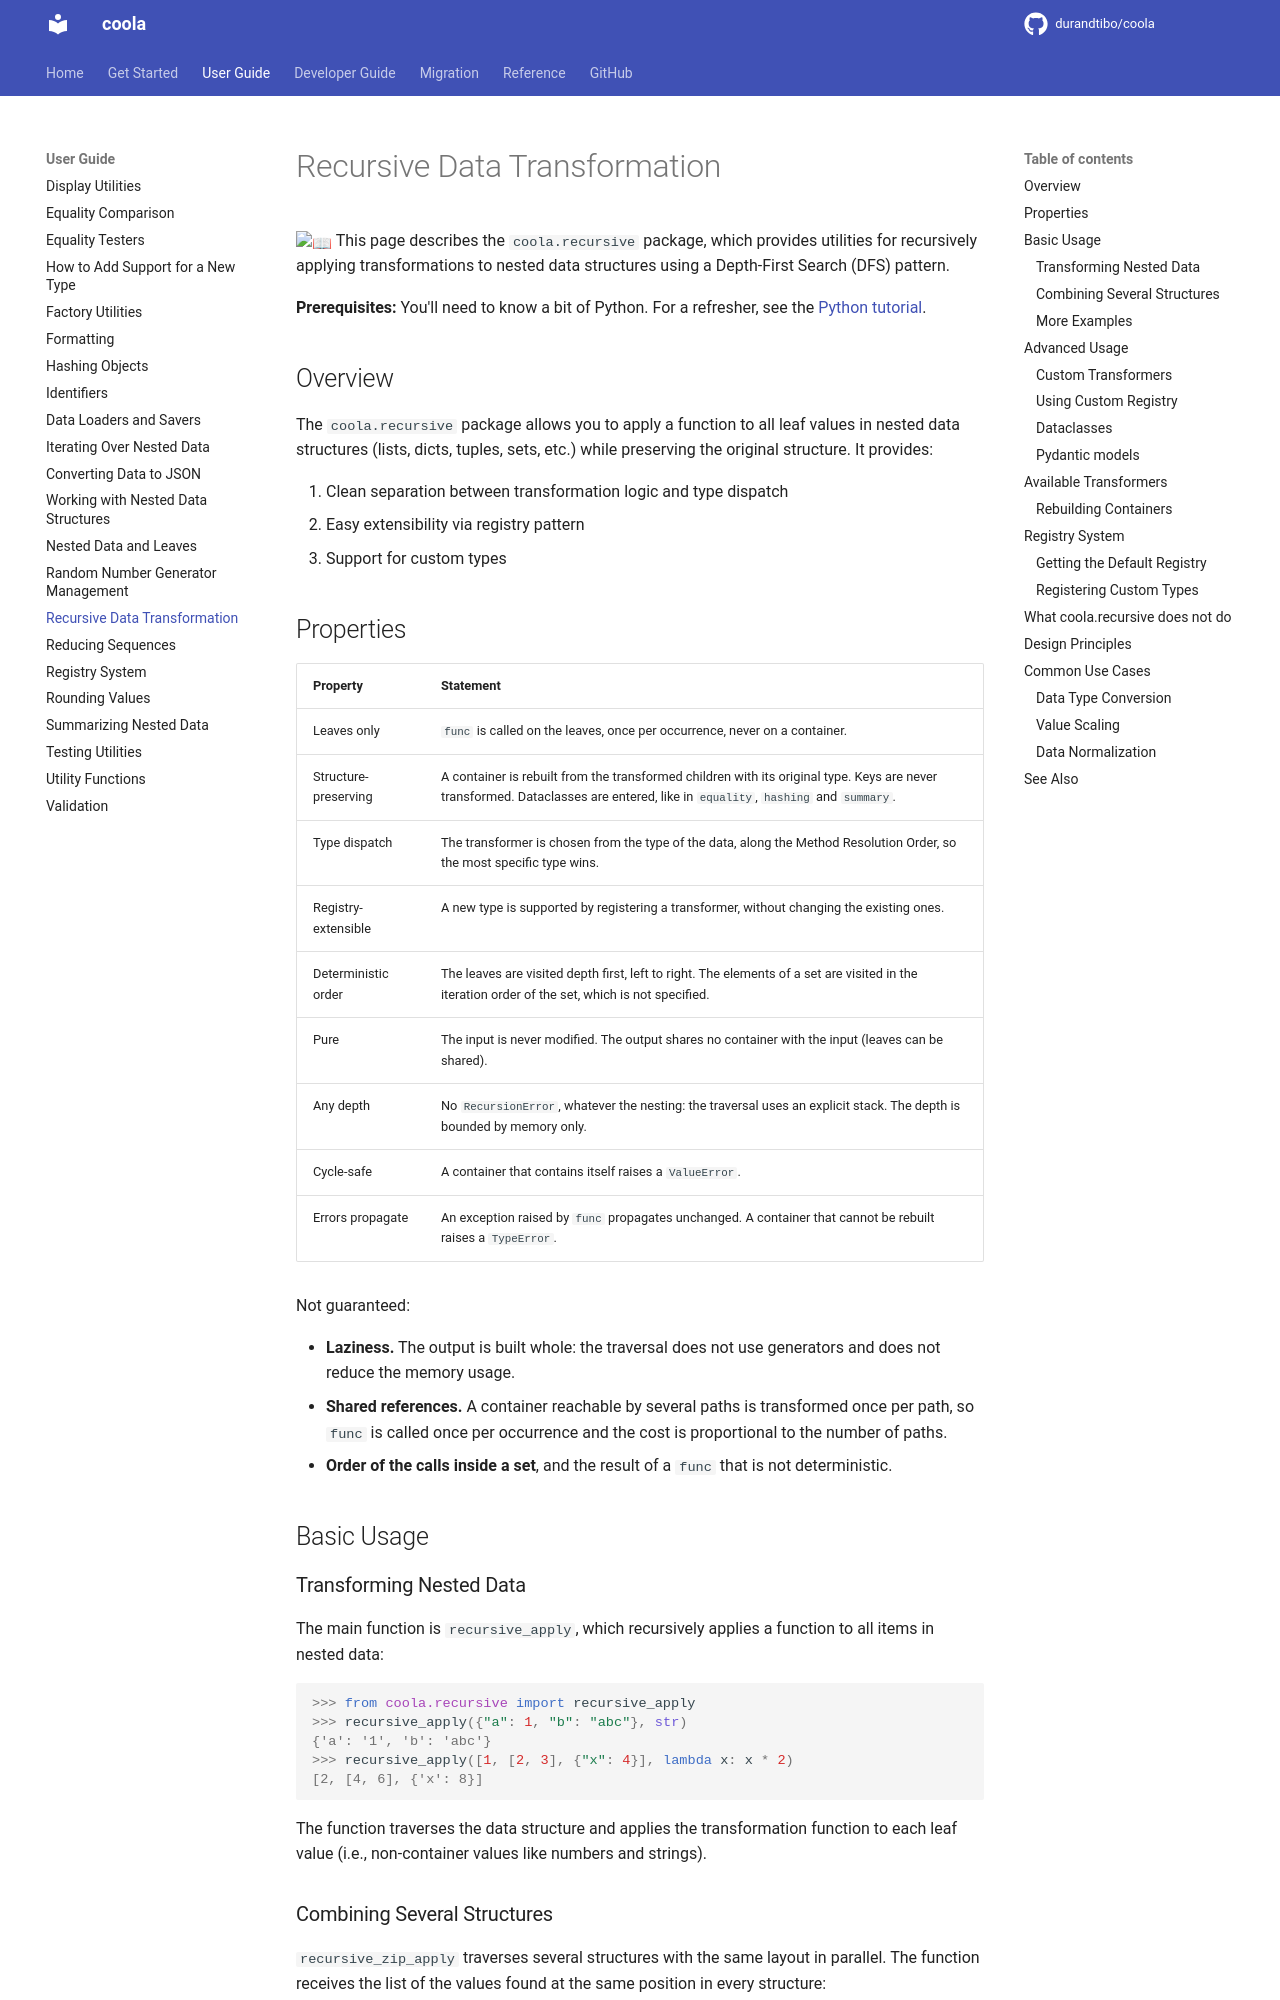

repository: durandtibo/coola · page: main/uguide/recursive/index.html · generator: mkdocs

# Recursive Data Transformation

:book: This page describes the `coola.recursive` package, which provides utilities for recursively
applying transformations to nested data structures using a Depth-First Search (DFS) pattern.

**Prerequisites:** You'll need to know a bit of Python.
For a refresher, see the [Python tutorial](https://docs.python.org/tutorial/).

## Overview

The `coola.recursive` package allows you to apply a function to all leaf values in nested data
structures (lists, dicts, tuples, sets, etc.) while preserving the original structure. It provides:

1. Clean separation between transformation logic and type dispatch
2. Easy extensibility via registry pattern
3. Support for custom types

## Properties

| Property             | Statement                                                                                                                                                                      |
| -------------------- | ------------------------------------------------------------------------------------------------------------------------------------------------------------------------------ |
| Leaves only          | `func` is called on the leaves, once per occurrence, never on a container.                                                                                                     |
| Structure-preserving | A container is rebuilt from the transformed children with its original type. Keys are never transformed. Dataclasses are entered, like in `equality`, `hashing` and `summary`. |
| Type dispatch        | The transformer is chosen from the type of the data, along the Method Resolution Order, so the most specific type wins.                                                        |
| Registry-extensible  | A new type is supported by registering a transformer, without changing the existing ones.                                                                                      |
| Deterministic order  | The leaves are visited depth first, left to right. The elements of a set are visited in the iteration order of the set, which is not specified.                                |
| Pure                 | The input is never modified. The output shares no container with the input (leaves can be shared).                                                                             |
| Any depth            | No `RecursionError`, whatever the nesting: the traversal uses an explicit stack. The depth is bounded by memory only.                                                          |
| Cycle-safe           | A container that contains itself raises a `ValueError`.                                                                                                                        |
| Errors propagate     | An exception raised by `func` propagates unchanged. A container that cannot be rebuilt raises a `TypeError`.                                                                   |

Not guaranteed:

- **Laziness.** The output is built whole: the traversal does not use generators and does not
  reduce the memory usage.
- **Shared references.** A container reachable by several paths is transformed once per path, so
  `func` is called once per occurrence and the cost is proportional to the number of paths.
- **Order of the calls inside a set**, and the result of a `func` that is not deterministic.

## Basic Usage
